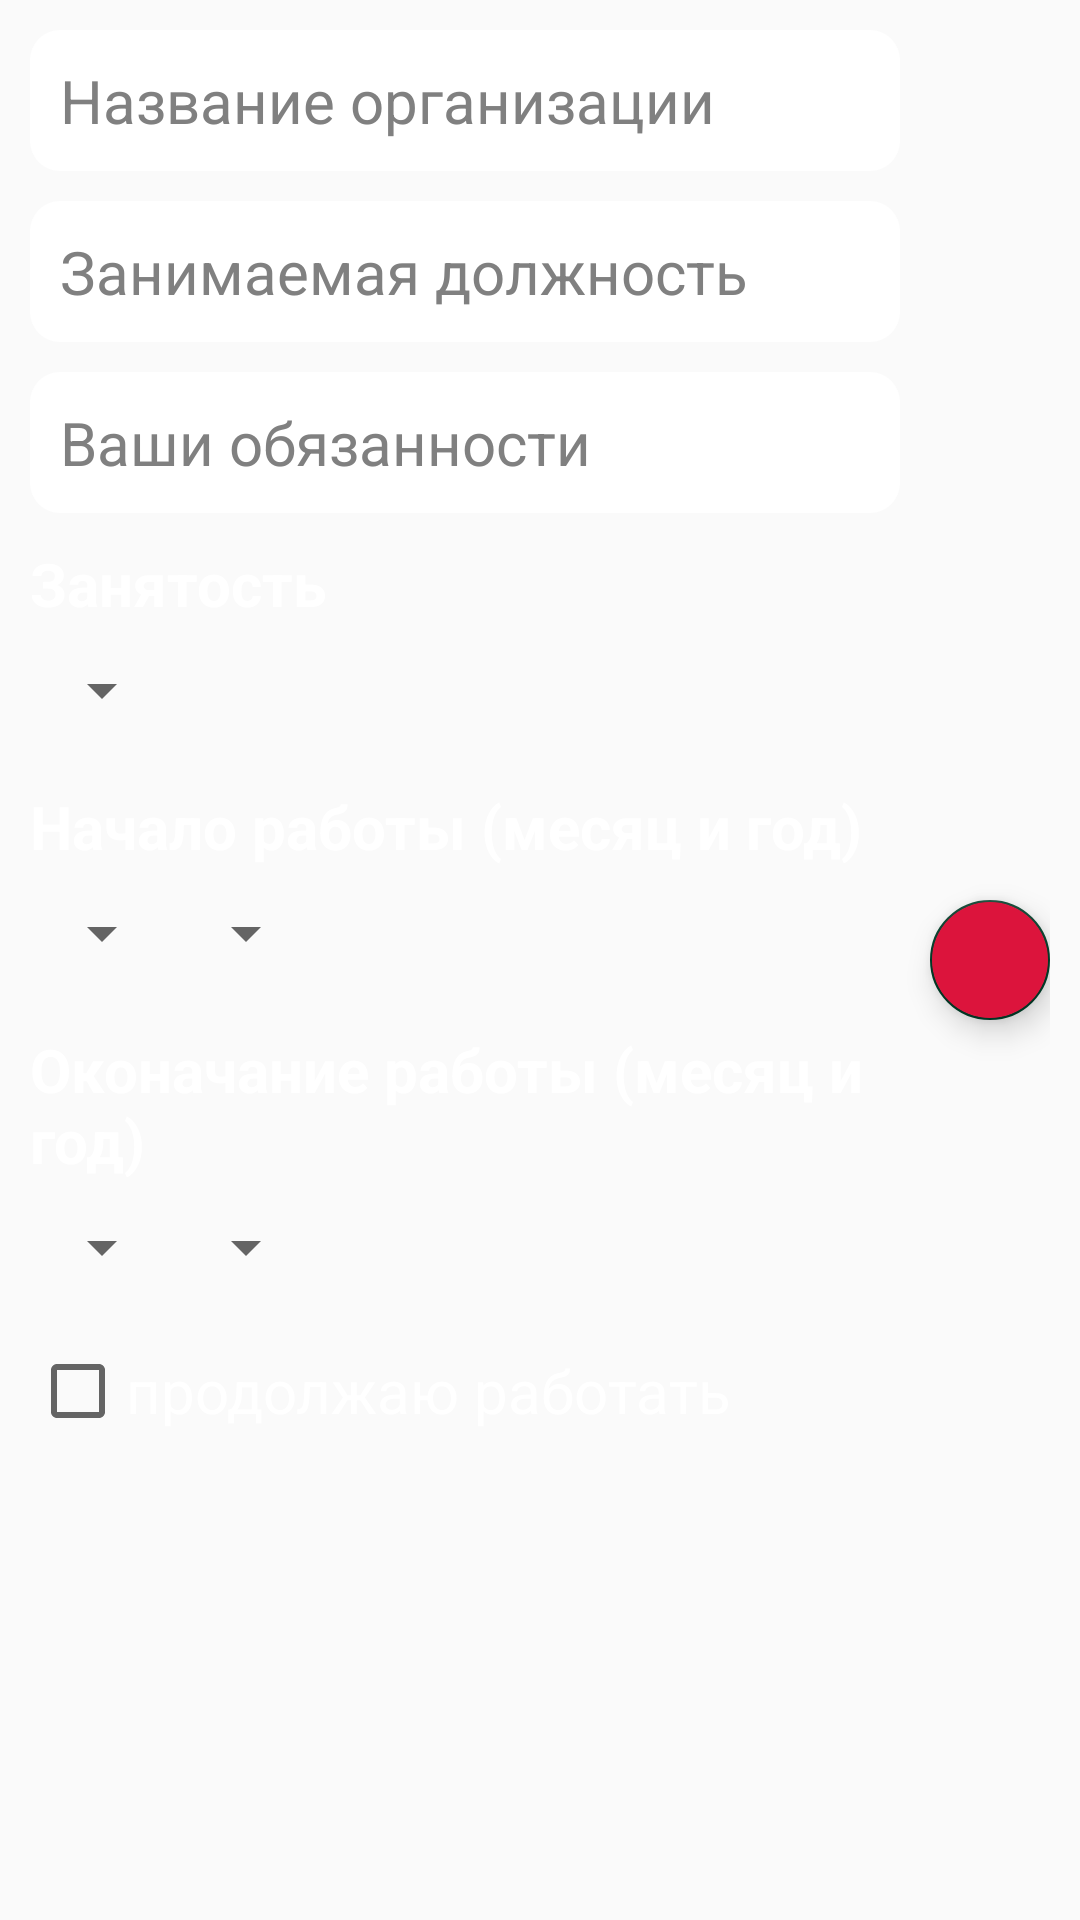

Write the Android layout XML for this screen, with the resource values it uses.
<!-- AndroidManifest.xml: application theme AppTheme -->
<!-- res/layout/pattern_work_experience.xml -->
<?xml version="1.0" encoding="utf-8"?>
<LinearLayout xmlns:android="http://schemas.android.com/apk/res/android"
    android:layout_width="match_parent"
    android:layout_height="wrap_content"
    xmlns:app="http://schemas.android.com/apk/res-auto"
    android:orientation="horizontal"
    android:padding="@dimen/common_padding">

    <LinearLayout
        android:layout_width="0dp"
        android:layout_weight="1"
        android:layout_height="wrap_content"
        android:orientation="vertical"
        android:layout_marginEnd="@dimen/marginBottom">

        <EditText
            android:id="@+id/etOldOrganization"
            style="@style/EditTextResume"
            android:hint="@string/describe_old_organization"/>

        <EditText
            android:id="@+id/etOldPosition"
            style="@style/EditTextResume"
            android:hint="@string/describe_old_position"/>

        <EditText
            android:id="@+id/etOldResponsibility"
            style="@style/EditTextResume"
            android:hint="@string/describe_old_responsibility"/>

        <TextView
            android:id="@+id/tvOldEmployment"
            style="@style/TextStyleBold"
            android:text="@string/describe_old_employment"/>
        <Spinner
            android:id="@+id/spOldEmployment"
            style="@style/SpinnerStyle"/>

        <LinearLayout
            android:id="@+id/llStartOfWork"
            android:layout_width="match_parent"
            android:layout_height="wrap_content"
            android:orientation="vertical">
            <TextView
                android:id="@+id/tvStartOfWork"
                style="@style/TextStyleBold"
                android:text="@string/describe_start_of_work_period"/>
            <LinearLayout
                android:layout_width="match_parent"
                android:layout_height="wrap_content"
                android:orientation="horizontal">
                <Spinner
                    android:id="@+id/spStartOfWorkPeriodMonth"
                    style="@style/SpinnerStyle"/>
                <Spinner
                    android:id="@+id/spStartOfWorkPeriodYear"
                    style="@style/SpinnerStyle"/>
            </LinearLayout>
        </LinearLayout>
        <TextView
            android:id="@+id/tvEndOfWork"
            style="@style/TextStyleBold"
            android:text="@string/describe_end_of_work_period"/>
        <LinearLayout
            android:id="@+id/llEndOfWork"
            android:layout_width="match_parent"
            android:layout_height="wrap_content"
            android:orientation="horizontal">
            <Spinner
                android:id="@+id/spEndOfWorkPeriodMonth"
                style="@style/SpinnerStyle"/>
            <Spinner
                android:id="@+id/spEndOfWorkPeriodYear"
                style="@style/SpinnerStyle"/>
        </LinearLayout>
        <CheckBox
            android:id="@+id/cbWorkNow"
            style="@style/CheckBoxStyle"
            android:text="@string/describe_work_now"/>
    </LinearLayout>

    <com.google.android.material.floatingactionbutton.FloatingActionButton
        android:id="@+id/fabRemove"
        android:layout_width="wrap_content"
        android:layout_height="wrap_content"
        android:tint="@android:color/white"
        android:backgroundTint="@color/color_for_floating_button"
        android:src="@drawable/ic_delete"
        android:layout_gravity="center_vertical"
        app:fabSize="mini"/>

</LinearLayout>
<!-- resources referenced by this layout -->
<resources>
  <color name="color_for_floating_button">#DC143C</color>
  <dimen name="common_padding">10dp</dimen>
  <dimen name="marginBottom">12dp</dimen>
  <string name="describe_end_of_work_period">Оконачание работы (месяц и год)</string>
  <string name="describe_old_employment">Занятость</string>
  <string name="describe_old_organization">Название организации</string>
  <string name="describe_old_position">Занимаемая должность</string>
  <string name="describe_old_responsibility">Ваши обязанности</string>
  <string name="describe_start_of_work_period">Начало работы (месяц и год)</string>
  <string name="describe_work_now">продолжаю работать</string>
  <style name="CheckBoxStyle" parent="DefaultCheckBox">
          <item name="android:textColor">@color/color_for_text</item>
      </style>
  <style name="EditTextResume" parent="DefaultEditTextBlackColor">
          <item name="android:padding">@dimen/common_padding</item>
          <item name="android:layout_marginBottom">@dimen/marginBottom</item>
          <item name="android:background">@drawable/round_edit_text</item>
          <item name="android:textColorHint">@color/color_for_hint_messages</item>
      </style>
  <style name="SpinnerStyle" parent="DefaultSpinnerStyle" />
  <style name="TextStyleBold" parent="TextStyle">
          <item name="android:textStyle">bold</item>
      </style>
  <style name="AppTheme" parent="Base.Theme.AppCompat.Light.DarkActionBar">
          <item name="colorPrimary">@color/colorPrimary</item>
          <item name="colorPrimaryDark">@color/colorPrimaryDark</item>
          <item name="colorAccent">@color/colorAccent</item>
          <item name="android:textColorHint">@color/color_for_text</item>
          <item name="coordinatorLayoutStyle">@style/Widget.Support.CoordinatorLayout</item>
          <item name="textInputStyle">@style/Widget.Design.TextInputLayout</item>
      </style>
  <style name="DefaultCheckBox">
          <item name="android:layout_width">wrap_content</item>
          <item name="android:layout_height">wrap_content</item>
          <item name="android:textSize">@dimen/main_size</item>
          <item name="android:layout_marginBottom">@dimen/marginBottom</item>
      </style>
  <color name="color_for_text">#FFFFFF</color>
  <style name="DefaultEditTextBlackColor" parent="DefaultEditText">
          <item name="android:textColor">@color/color_for_dialog</item>
      </style>
  <!-- drawable round_edit_text (drawable) -->
  <?xml version="1.0" encoding="utf-8"?>
  <shape xmlns:android="http://schemas.android.com/apk/res/android">
  
      <solid android:color="@color/color_for_text"></solid>
  
      <corners android:radius="10dp"></corners>
  
  
  </shape>
  <color name="color_for_hint_messages">#808080</color>
  <style name="DefaultSpinnerStyle">
          <item name="android:layout_width">wrap_content</item>
          <item name="android:layout_height">wrap_content</item>
          <item name="android:layout_marginBottom">@dimen/layout_marginBottom_for_Spinner</item>
      </style>
  <style name="TextStyle" parent="DefaultTextView">
          <item name="android:textColor">@color/color_for_text</item>
          <item name="android:layout_marginBottom">@dimen/marginBottom</item>
      </style>
  <color name="colorPrimary">#0D6949</color>
  <color name="colorPrimaryDark">#023926</color>
  <color name="colorAccent">#023926</color>
  <dimen name="main_size">24sp</dimen>
  <style name="DefaultEditText">
          <item name="android:layout_width">match_parent</item>
          <item name="android:layout_height">wrap_content</item>
          <item name="android:textSize">@dimen/main_size</item>
      </style>
  <color name="color_for_dialog">#000000</color>
  <dimen name="layout_marginBottom_for_Spinner">24dp</dimen>
  <style name="DefaultTextView">
          <item name="android:layout_width">wrap_content</item>
          <item name="android:layout_height">wrap_content</item>
          <item name="android:textSize">@dimen/main_size</item>
      </style>
</resources>
